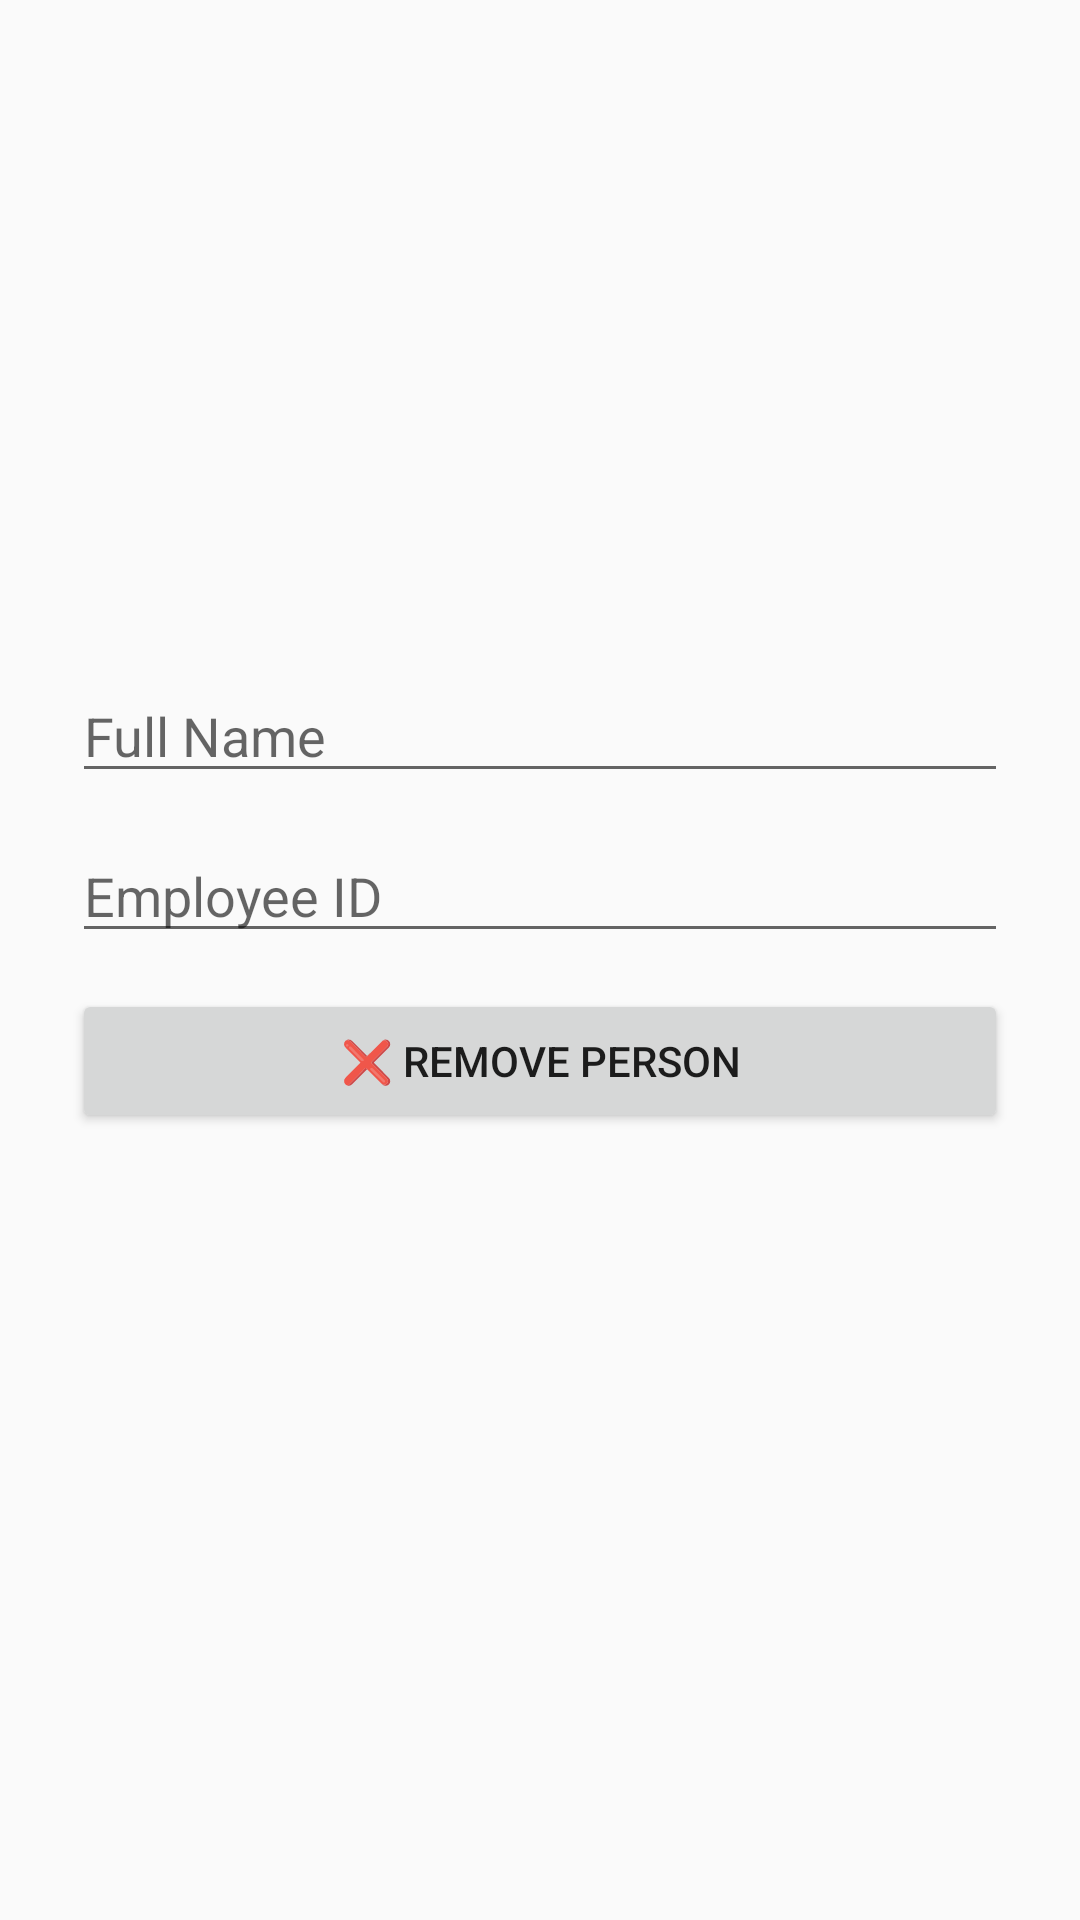

Android layout source for this screen:
<!-- AndroidManifest.xml: application theme Theme.attendance -->
<!-- res/layout/activity_remove_person.xml -->
<LinearLayout xmlns:android="http://schemas.android.com/apk/res/android"
    android:layout_width="match_parent"
    android:layout_height="match_parent"
    android:orientation="vertical"
    android:padding="24dp"
    android:gravity="center">

    <EditText
        android:id="@+id/editRemoveName"
        android:layout_width="match_parent"
        android:layout_height="wrap_content"
        android:hint="Full Name"
        android:layout_marginBottom="12dp"/>

    <EditText
        android:id="@+id/editRemoveId"
        android:layout_width="match_parent"
        android:layout_height="wrap_content"
        android:hint="Employee ID"
        android:layout_marginBottom="12dp"/>

    <Button
        android:id="@+id/btnRemovePerson"
        android:layout_width="match_parent"
        android:layout_height="wrap_content"
        android:text="❌ Remove Person"/>

    <TextView
        android:id="@+id/textRemoveStatus"
        android:layout_width="wrap_content"
        android:layout_height="wrap_content"
        android:text=""
        android:paddingTop="20dp"/>
</LinearLayout>
<!-- resources referenced by this layout -->
<resources>
  <style name="Theme.attendance" parent="Theme.AppCompat.Light.NoActionBar">
          
          <item name="colorPrimary">#6200EE</item>
          <item name="colorPrimaryDark">#3700B3</item>
          <item name="colorAccent">#03DAC5</item>
      </style>
</resources>
